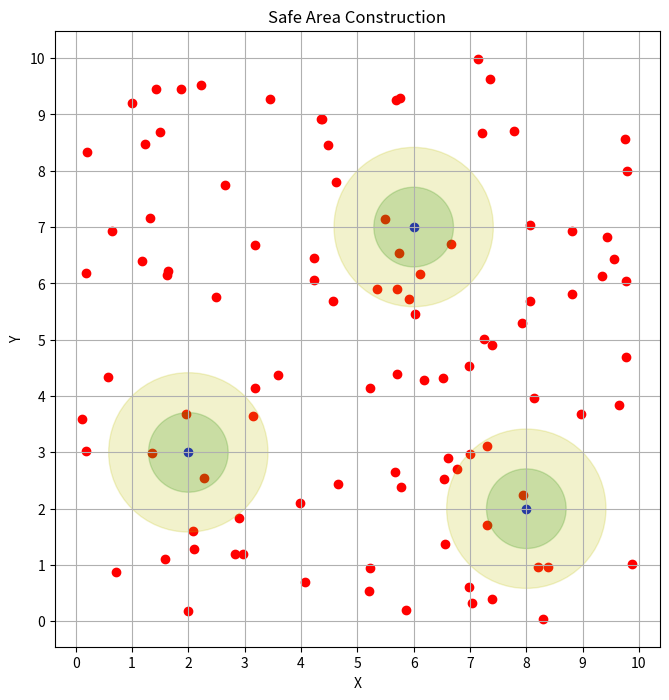

This chart was generated by the following Python code:
import matplotlib.pyplot as plt
import numpy as np

# Function to plot circles
def plot_circle(ax, center, radius, color='b', alpha=0.2):
    circle = plt.Circle(center, radius, color=color, alpha=alpha)
    ax.add_patch(circle)

# Function to plot points
def plot_points(ax, points, color='r'):
    ax.scatter(points[:, 0], points[:, 1], color=color)

# Generate random points for demonstration
np.random.seed(0)
num_points = 100
points = np.random.rand(num_points, 2) * 10  # Random points in a 10x10 space

# Random anchor points
anchors = np.array([[2, 3], [6, 7], [8, 2]])

# Plotting
fig, ax = plt.subplots(figsize=(8, 8))

# Plot all points
plot_points(ax, points)

# Plot anchor points
plot_points(ax, anchors, color='b')

# Plot circles representing safe areas
for anchor in anchors:
    center = anchor
    
    # Plot inner circle (mindist)
    inner_radius = np.sqrt(0.5 ** 2 + 0.5 ** 2)  # padding distance
    plot_circle(ax, center, inner_radius, color='g', alpha=0.2)

    # Plot outer circle (mindist + epsilon)
    outer_radius = np.sqrt(0.5 ** 2 + 0.5 ** 2) * 2  # mindist + epsilon
    plot_circle(ax, center, outer_radius, color='y', alpha=0.2)

# Plotting details
ax.set_aspect('equal', 'box')
ax.set_title('Safe Area Construction')
ax.set_xlabel('X')
ax.set_ylabel('Y')
ax.set_xticks(np.arange(0, 11, step=1))
ax.set_yticks(np.arange(0, 11, step=1))
ax.grid(True)
plt.show()
